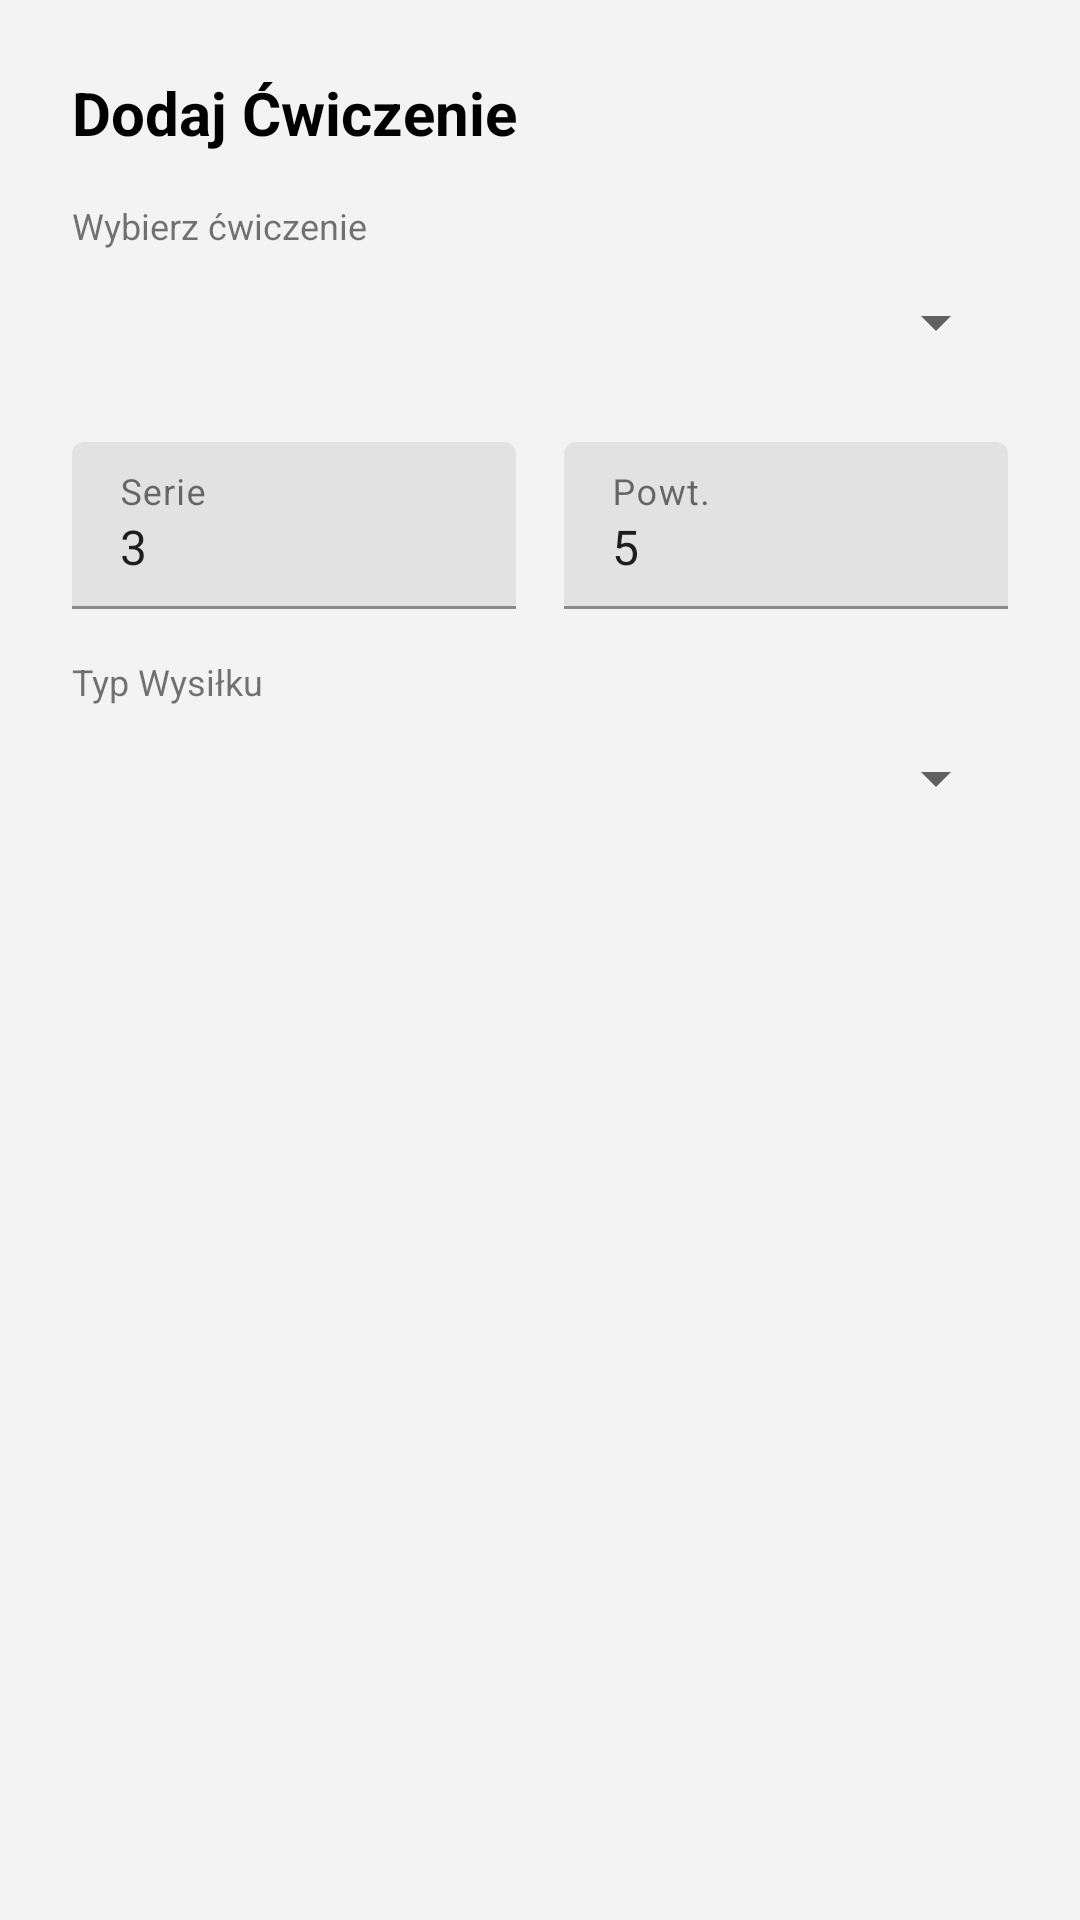

Layout XML and referenced resources for this Android screen:
<!-- AndroidManifest.xml: application theme Theme.PowerStrongApp -->
<!-- res/layout/dialog_add_exercise.xml -->
<?xml version="1.0" encoding="utf-8"?>
<LinearLayout xmlns:android="http://schemas.android.com/apk/res/android"
    android:layout_width="match_parent"
    android:layout_height="wrap_content"
    android:orientation="vertical"
    android:padding="24dp"
    android:minWidth="300dp">

    <TextView
        android:layout_width="wrap_content"
        android:layout_height="wrap_content"
        android:text="Dodaj Ćwiczenie"
        android:textSize="20sp"
        android:textStyle="bold"
        android:textColor="@android:color/black"
        android:layout_marginBottom="16dp"/>

    <TextView
        android:layout_width="wrap_content"
        android:layout_height="wrap_content"
        android:text="Wybierz ćwiczenie"
        android:textSize="12sp"/>

    <Spinner
        android:id="@+id/spExercise"
        android:layout_width="match_parent"
        android:layout_height="wrap_content"
        android:minHeight="48dp"
        android:layout_marginBottom="16dp"/>

    <LinearLayout
        android:layout_width="match_parent"
        android:layout_height="wrap_content"
        android:orientation="horizontal"
        android:weightSum="2">

        <com.google.android.material.textfield.TextInputLayout
            android:layout_width="0dp"
            android:layout_height="wrap_content"
            android:layout_weight="1"
            android:layout_marginEnd="8dp"
            android:hint="Serie">
            <com.google.android.material.textfield.TextInputEditText
                android:id="@+id/etSets"
                android:layout_width="match_parent"
                android:layout_height="wrap_content"
                android:inputType="number"
                android:text="3"/>
        </com.google.android.material.textfield.TextInputLayout>

        <com.google.android.material.textfield.TextInputLayout
            android:layout_width="0dp"
            android:layout_height="wrap_content"
            android:layout_weight="1"
            android:layout_marginStart="8dp"
            android:hint="Powt.">
            <com.google.android.material.textfield.TextInputEditText
                android:id="@+id/etReps"
                android:layout_width="match_parent"
                android:layout_height="wrap_content"
                android:inputType="number"
                android:text="5"/>
        </com.google.android.material.textfield.TextInputLayout>
    </LinearLayout>

    <TextView
        android:layout_width="wrap_content"
        android:layout_height="wrap_content"
        android:text="Typ Wysiłku"
        android:layout_marginTop="16dp"
        android:textSize="12sp"/>

    <Spinner
        android:id="@+id/spEffortType"
        android:layout_width="match_parent"
        android:layout_height="wrap_content"
        android:minHeight="48dp"/>
</LinearLayout>
<!-- resources referenced by this layout -->
<resources>
  <style name="Theme.PowerStrongApp" parent="Theme.MaterialComponents.DayNight.NoActionBar">
  
          <item name="colorPrimary">@color/md_theme_light_primary</item>
          <item name="colorOnPrimary">@color/md_theme_light_onPrimary</item>
  
          <item name="colorSecondary">@color/md_theme_light_secondary</item>
          <item name="colorOnSecondary">@color/md_theme_light_onSecondary</item>
  
          <item name="colorOutline">@color/color_outline</item>
  
          <item name="android:windowBackground">@color/md_theme_light_background</item>
          <item name="colorSurface">@color/md_theme_light_surface</item>
          <item name="colorOnSurface">@color/md_theme_light_onSurface</item>
          <item name="colorOnSurfaceVariant">@color/md_theme_light_onSurfaceVariant</item>
  
          <item name="android:statusBarColor">?attr/colorSurface</item>
          <item name="android:windowLightStatusBar">true</item>
      </style>
  <color name="md_theme_light_primary">@color/orange_900</color>
  <color name="md_theme_light_onPrimary">@color/white</color>
  <color name="md_theme_light_secondary">@color/teal_700</color>
  <color name="md_theme_light_onSecondary">@color/white</color>
  <color name="color_outline">@color/grey_400</color>
  <color name="md_theme_light_background">@color/grey_100</color>
  <color name="md_theme_light_surface">@color/white</color>
  <color name="md_theme_light_onSurface">@color/grey_900</color>
  <color name="md_theme_light_onSurfaceVariant">@color/grey_800</color>
  <color name="orange_900">#E65100</color>
  <color name="white">#FFFFFF</color>
  <color name="teal_700">#00796B</color>
  <color name="grey_400">#BDBDBD</color>
  <color name="grey_100">#F3F3F3</color>
  <color name="grey_900">#121212</color>
  <color name="grey_800">#161616</color>
</resources>
